Run: headless pygame with SDL's dummy video driver; simulated clock (each Clock.tick advances the game by its frame time, no real sleeping); random seed 0; keys injected as events and as key.get_pressed() state; no mouse input.
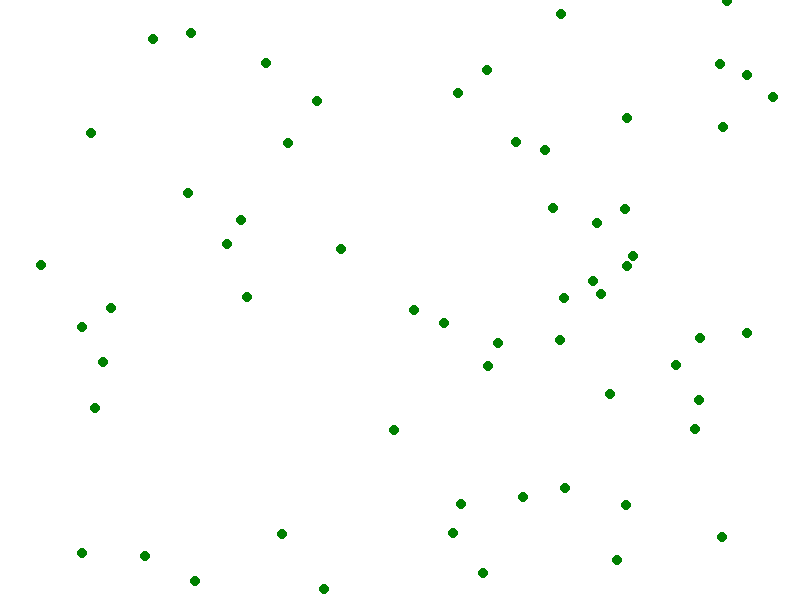
Frame 1 of 4 · flips 1–60 · no input
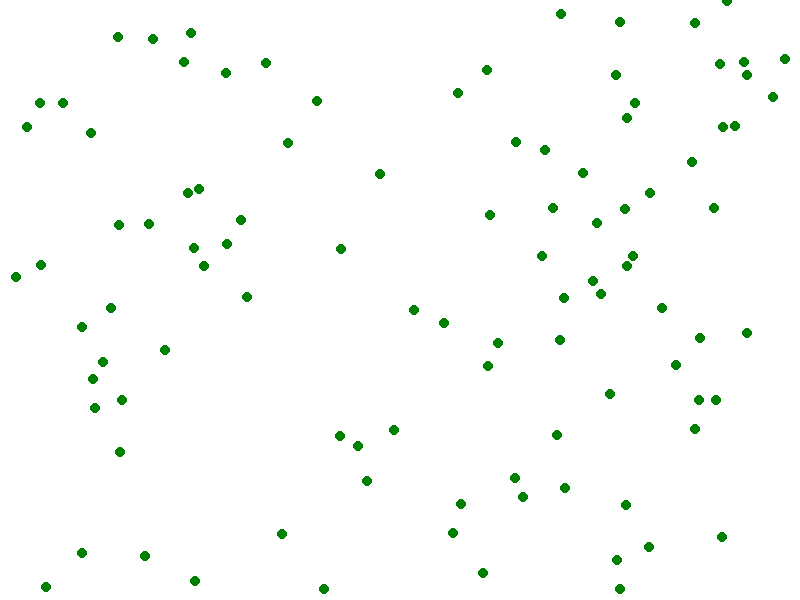
Frame 2 of 4 · flips 61–180 · tapped SPACE, RETURN · held RIGHT (→), D
Frame 3 of 4 · flips 181–300 · held DOWN (↓), S · screen unchanged from frame 2, image omitted
Frame 4 of 4 · flips 301–420 · held LEFT (←), A, UP (↑), W · screen unchanged from frame 3, image omitted

The pygame program that drew these frames:

import pygame
import random
import math

# Initialize Pygame
pygame.init()

# Constants
SCREEN_WIDTH = 800
SCREEN_HEIGHT = 600
BACKGROUND_COLOR = (255, 255, 255)
VINE_COLOR = (0, 128, 0)
VINE_RADIUS = 5
MIN_DISTANCE = 2 * VINE_RADIUS

# Create the screen
screen = pygame.display.set_mode((SCREEN_WIDTH, SCREEN_HEIGHT))
pygame.display.set_caption("Vine Generator")

# List to store vine segments
vines = []

# Function to generate a random starting point while avoiding other vines
def generate_starting_point():
    while True:
        x = random.randint(0, SCREEN_WIDTH)
        y = random.randint(0, SCREEN_HEIGHT)
        point = (x, y)
        if all(math.sqrt((x - px) ** 2 + (y - py) ** 2) > MIN_DISTANCE for px, py in vines):
            return point

# Main loop
running = True
while running:
    for event in pygame.event.get():
        if event.type == pygame.QUIT:
            running = False

    # Generate and draw vines
    if len(vines) < 100:  # Number of vines to generate
        start_point = generate_starting_point()
        vines.append(start_point)

    # Clear the screen
    screen.fill(BACKGROUND_COLOR)

    # Draw vines
    for vine in vines:
        pygame.draw.circle(screen, VINE_COLOR, vine, VINE_RADIUS)

    pygame.display.flip()

# Quit Pygame
pygame.quit()
